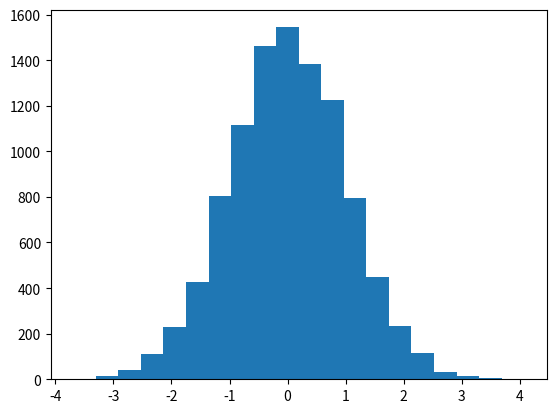

This figure's Python source:

"""
VER PARTE6 para grafico polar

"""
import matplotlib.pyplot as plt
import numpy as np

#plt.ion()  # Ponemos el modo interactivo
x = np.random.randn(10000)
# Definimos un vector de números aleatorios
# de una distribución normal

plt.hist(x, bins = 20)
# Dibuja un histograma dividiendo el vector x en 20
# intervalos del mismo ancho

plt.show()